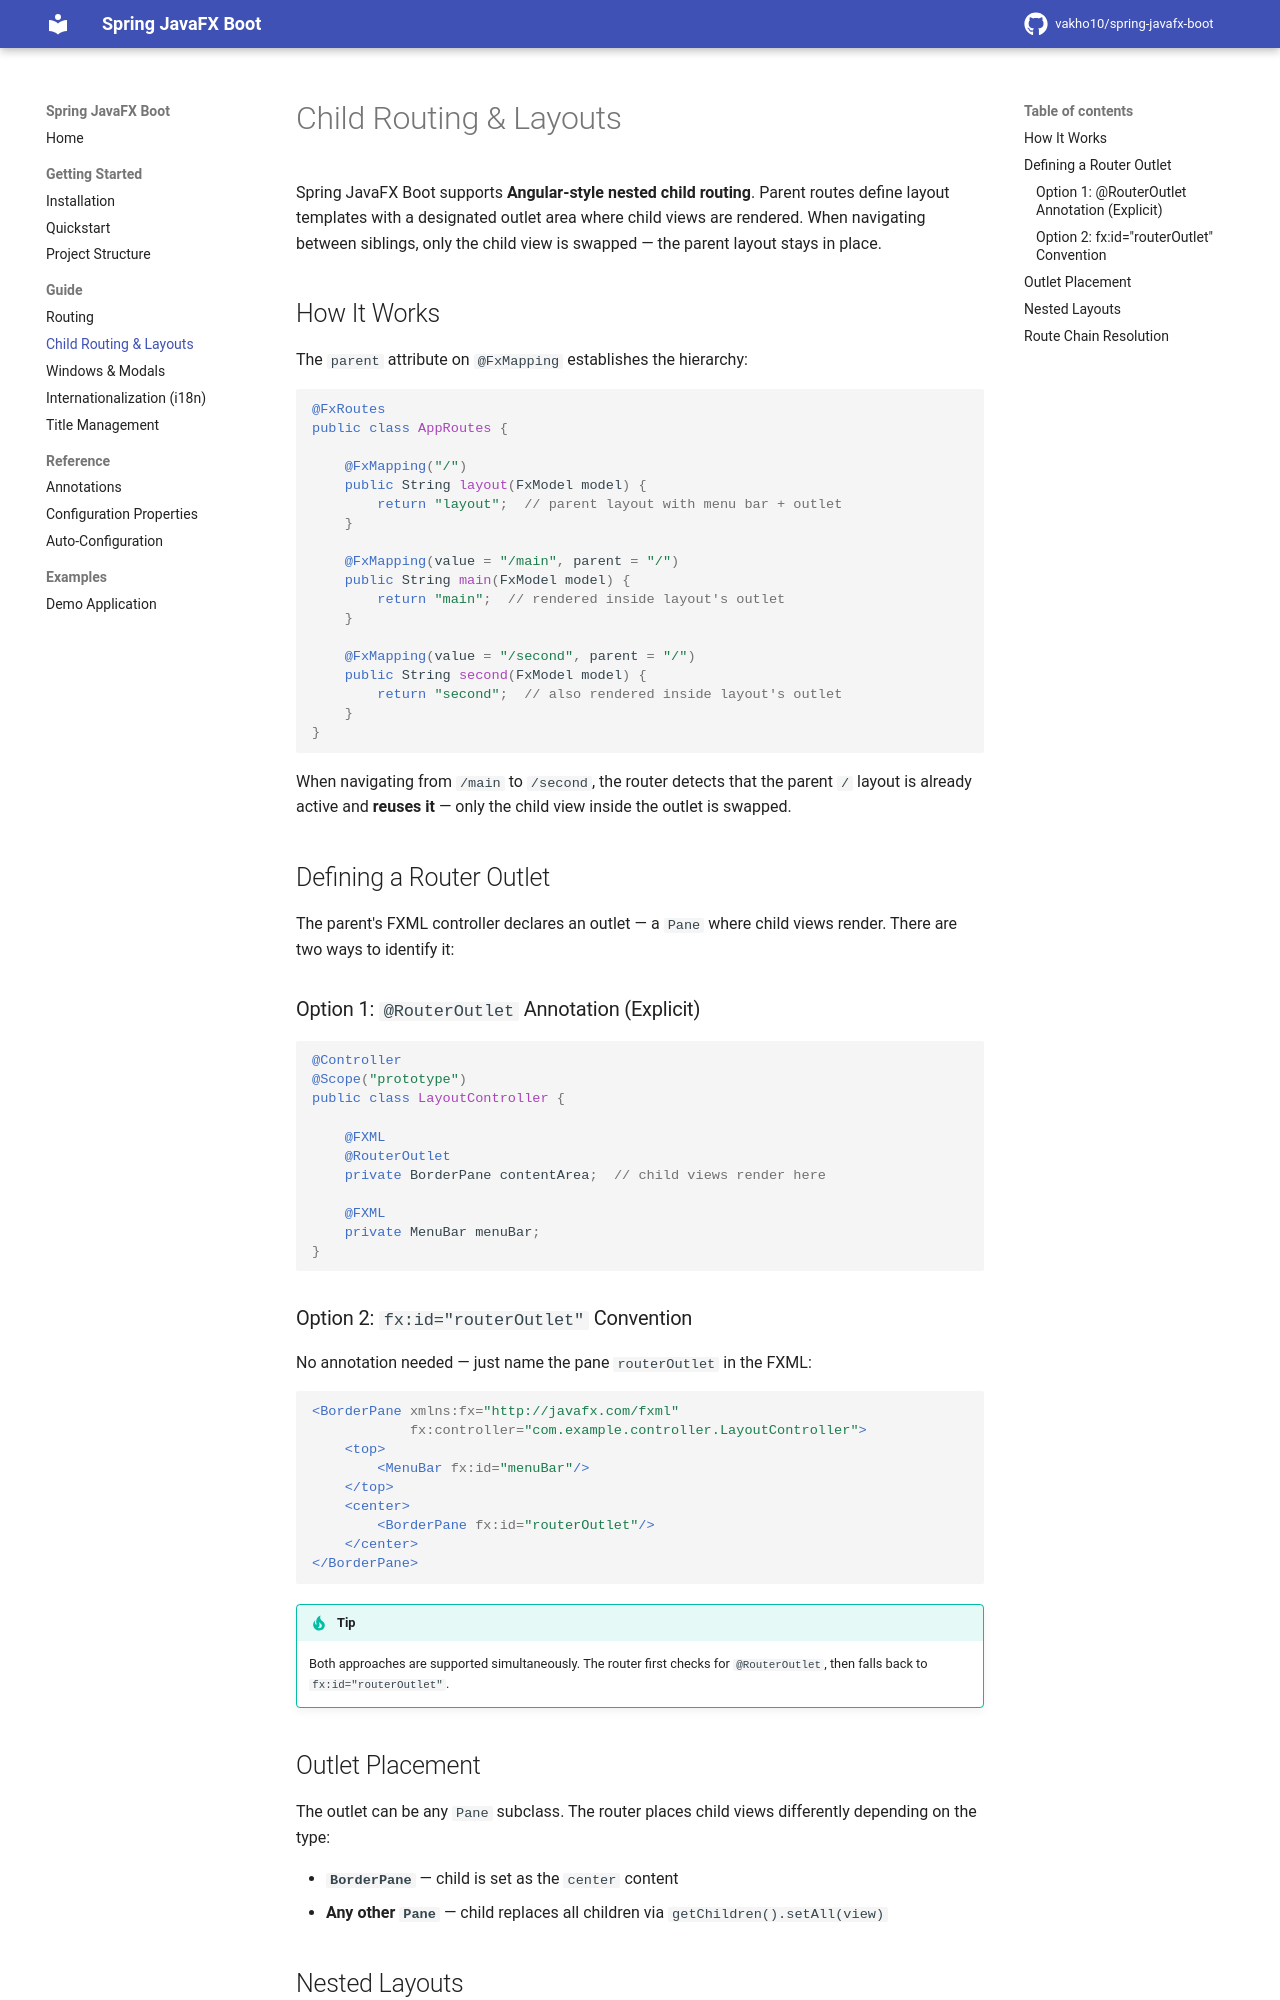

repository: vakho10/spring-javafx-boot · page: 1.0/guide/child-routing/index.html · generator: mkdocs

# Child Routing & Layouts

Spring JavaFX Boot supports **Angular-style nested child routing**. Parent routes define layout templates with a designated outlet area where child views are rendered. When navigating between siblings, only the child view is swapped — the parent layout stays in place.

## How It Works

The `parent` attribute on `@FxMapping` establishes the hierarchy:

```java
@FxRoutes
public class AppRoutes {

    @FxMapping("/")
    public String layout(FxModel model) {
        return "layout";  // parent layout with menu bar + outlet
    }

    @FxMapping(value = "/main", parent = "/")
    public String main(FxModel model) {
        return "main";  // rendered inside layout's outlet
    }

    @FxMapping(value = "/second", parent = "/")
    public String second(FxModel model) {
        return "second";  // also rendered inside layout's outlet
    }
}
```

When navigating from `/main` to `/second`, the router detects that the parent `/` layout is already active and **reuses it** — only the child view inside the outlet is swapped.

## Defining a Router Outlet

The parent's FXML controller declares an outlet — a `Pane` where child views render. There are two ways to identify it:

### Option 1: `@RouterOutlet` Annotation (Explicit)

```java
@Controller
@Scope("prototype")
public class LayoutController {

    @FXML
    @RouterOutlet
    private BorderPane contentArea;  // child views render here

    @FXML
    private MenuBar menuBar;
}
```

### Option 2: `fx:id="routerOutlet"` Convention

No annotation needed — just name the pane `routerOutlet` in the FXML:

```xml
<BorderPane xmlns:fx="http://javafx.com/fxml"
            fx:controller="com.example.controller.LayoutController">
    <top>
        <MenuBar fx:id="menuBar"/>
    </top>
    <center>
        <BorderPane fx:id="routerOutlet"/>
    </center>
</BorderPane>
```

!!! tip
    Both approaches are supported simultaneously. The router first checks for `@RouterOutlet`, then falls back to `fx:id="routerOutlet"`.

## Outlet Placement

The outlet can be any `Pane` subclass. The router places child views differently depending on the type:

- **`BorderPane`** — child is set as the `center` content
- **Any other `Pane`** — child replaces all children via `getChildren().setAll(view)`
